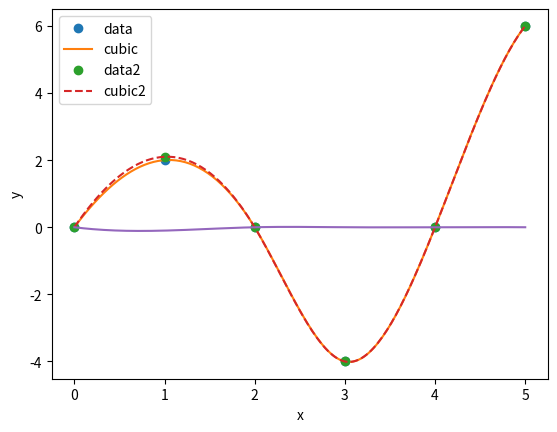

Source code (Python):
#!/usr/bin/python3
import numpy as np
from scipy.interpolate import interp1d
import matplotlib.pyplot as plt

# Construct splines for two sets of similar data points
t=np.linspace(0,5,6)
x=np.array([0,2,0,-4,0,6])
x2=np.array([0,2.1,0,-4,0,6])
f=interp1d(t,x,kind='cubic')
f2=interp1d(t,x2,kind='cubic')

# Plot the splines and data
tnew=np.linspace(0,5,200)
plt.xlabel('x')
plt.ylabel('y')
plt.plot(t,x,'o',tnew,f(tnew),'-',t,x2,'o',tnew,f2(tnew),'--')
plt.legend(['data','cubic','data2','cubic2'],loc='best')
plt.show()

# Optional plot of the difference
plt.plot(tnew,f(tnew)-f2(tnew),'-')
plt.show()
